Labelled photos from "augmented", an image-classification folder in snarfnet/fukusou-kion. The possible labels are: not tsuchinoko, tsuchinoko candidate.

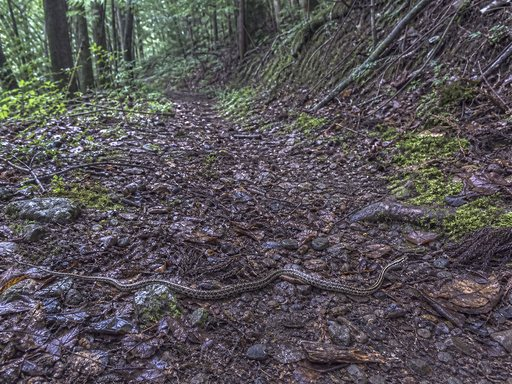
Label: not tsuchinoko

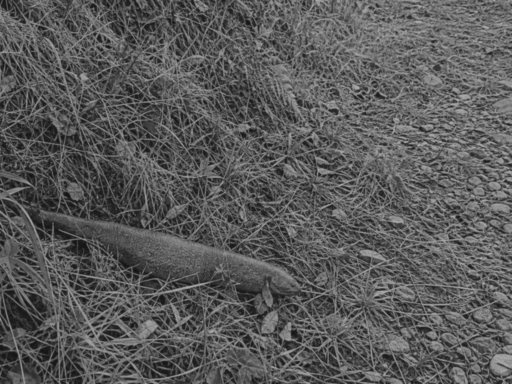
Label: not tsuchinoko

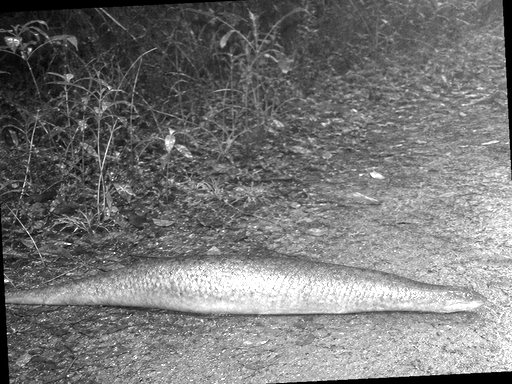
Label: tsuchinoko candidate

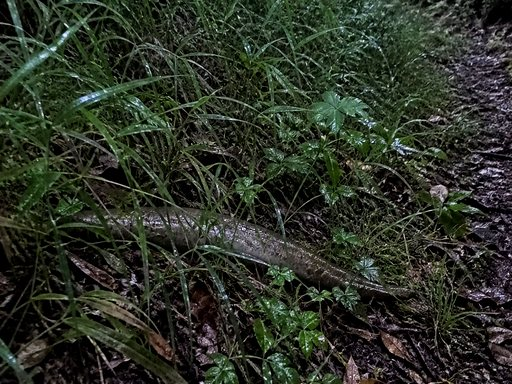
Label: tsuchinoko candidate

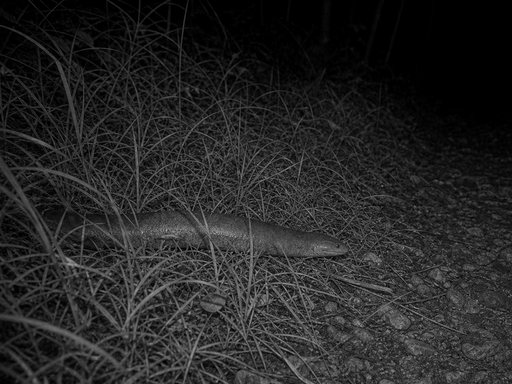
Label: tsuchinoko candidate

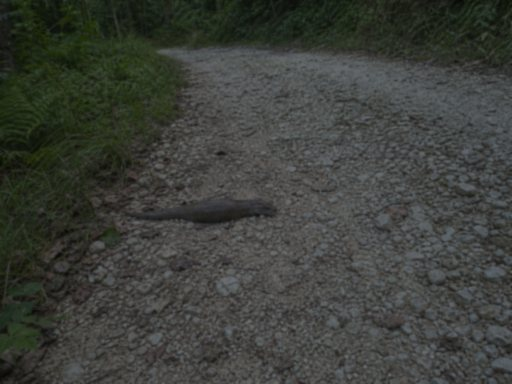
Label: tsuchinoko candidate
